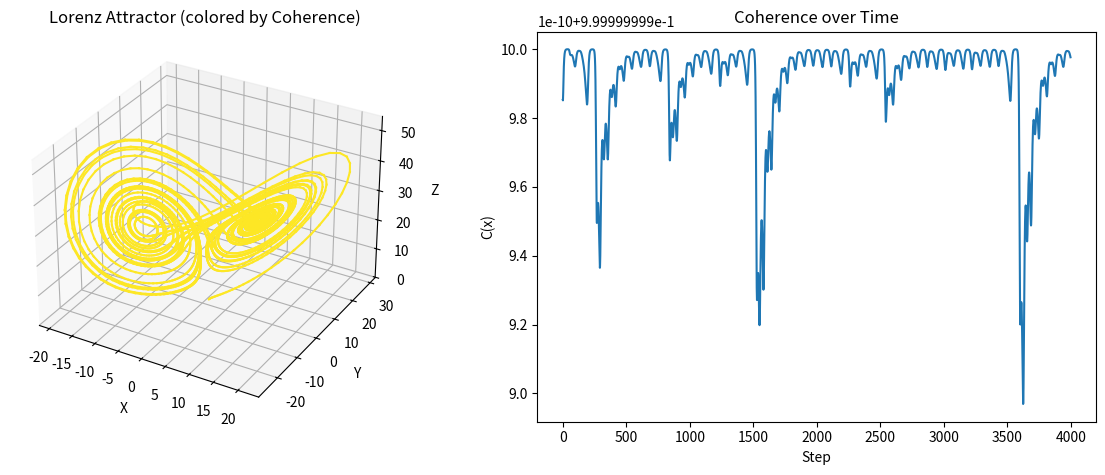

This chart was generated by the following Python code:
import numpy as np
import matplotlib.pyplot as plt

# ============================
# 1. Lorenz System
# ============================

sigma = 10.0
rho = 28.0
beta = 8.0 / 3.0

def lorenz(x):
    dx = sigma * (x[1] - x[0])
    dy = x[0] * (rho - x[2]) - x[1]
    dz = x[0] * x[1] - beta * x[2]
    return np.array([dx, dy, dz])


# ============================
# 2. Simulate trajectory
# ============================

dt = 0.01
steps = 4000

x = np.array([1.0, 1.0, 1.0])
trajectory = []

for _ in range(steps):
    trajectory.append(x.copy())
    dx = lorenz(x)
    x = x + dt * dx

trajectory = np.array(trajectory)


# ============================
# 3. Compute coherence
# ============================

coherence = []

for i in range(len(trajectory) - 1):
    x = trajectory[i]
    x_next = trajectory[i + 1]

    # observed movement
    dx_obs = (x_next - x) / dt

    # field prediction
    dx_field = lorenz(x)

    # coherence
    num = np.dot(dx_obs, dx_field)
    denom = np.linalg.norm(dx_obs) * np.linalg.norm(dx_field) + 1e-8

    c = num / denom
    coherence.append(c)

coherence = np.array(coherence)


# ============================
# 4. Risk
# ============================

risk = 1 - coherence


# ============================
# 5. Visualization
# ============================

from mpl_toolkits.mplot3d import Axes3D  # noqa: F401

fig = plt.figure(figsize=(12, 5))

# --- Trajectory colored by coherence ---
ax = fig.add_subplot(121, projection='3d')

for i in range(len(trajectory) - 1):
    color = plt.cm.viridis((coherence[i] + 1) / 2)
    ax.plot(
        trajectory[i:i+2, 0],
        trajectory[i:i+2, 1],
        trajectory[i:i+2, 2],
        color=color
    )

ax.set_title("Lorenz Attractor (colored by Coherence)")
ax.set_xlabel("X")
ax.set_ylabel("Y")
ax.set_zlabel("Z")


# --- Coherence over time ---
ax2 = fig.add_subplot(122)

ax2.plot(coherence)
ax2.set_title("Coherence over Time")
ax2.set_xlabel("Step")
ax2.set_ylabel("C(x)")

plt.tight_layout()
plt.show()


# ============================
# 6. Print insight
# ============================

print("Mean coherence:", np.mean(coherence))
print("Min coherence:", np.min(coherence))
print("Max coherence:", np.max(coherence))
